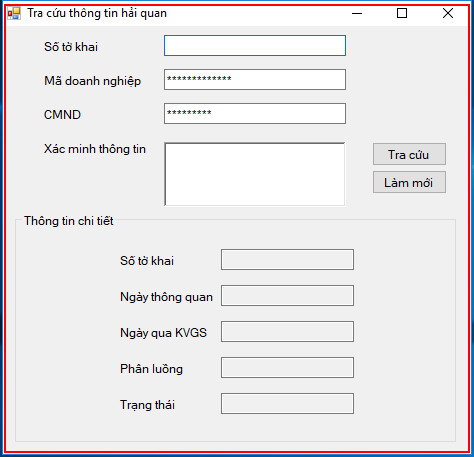
Task: Robotic Enterprise Framework
Workflow: CHECK EXPORT STATUS

Step 1: Close Application 'tracuuhaiquan.exe Tra' on 'Form1' (tracuuhaiquan.exe)
